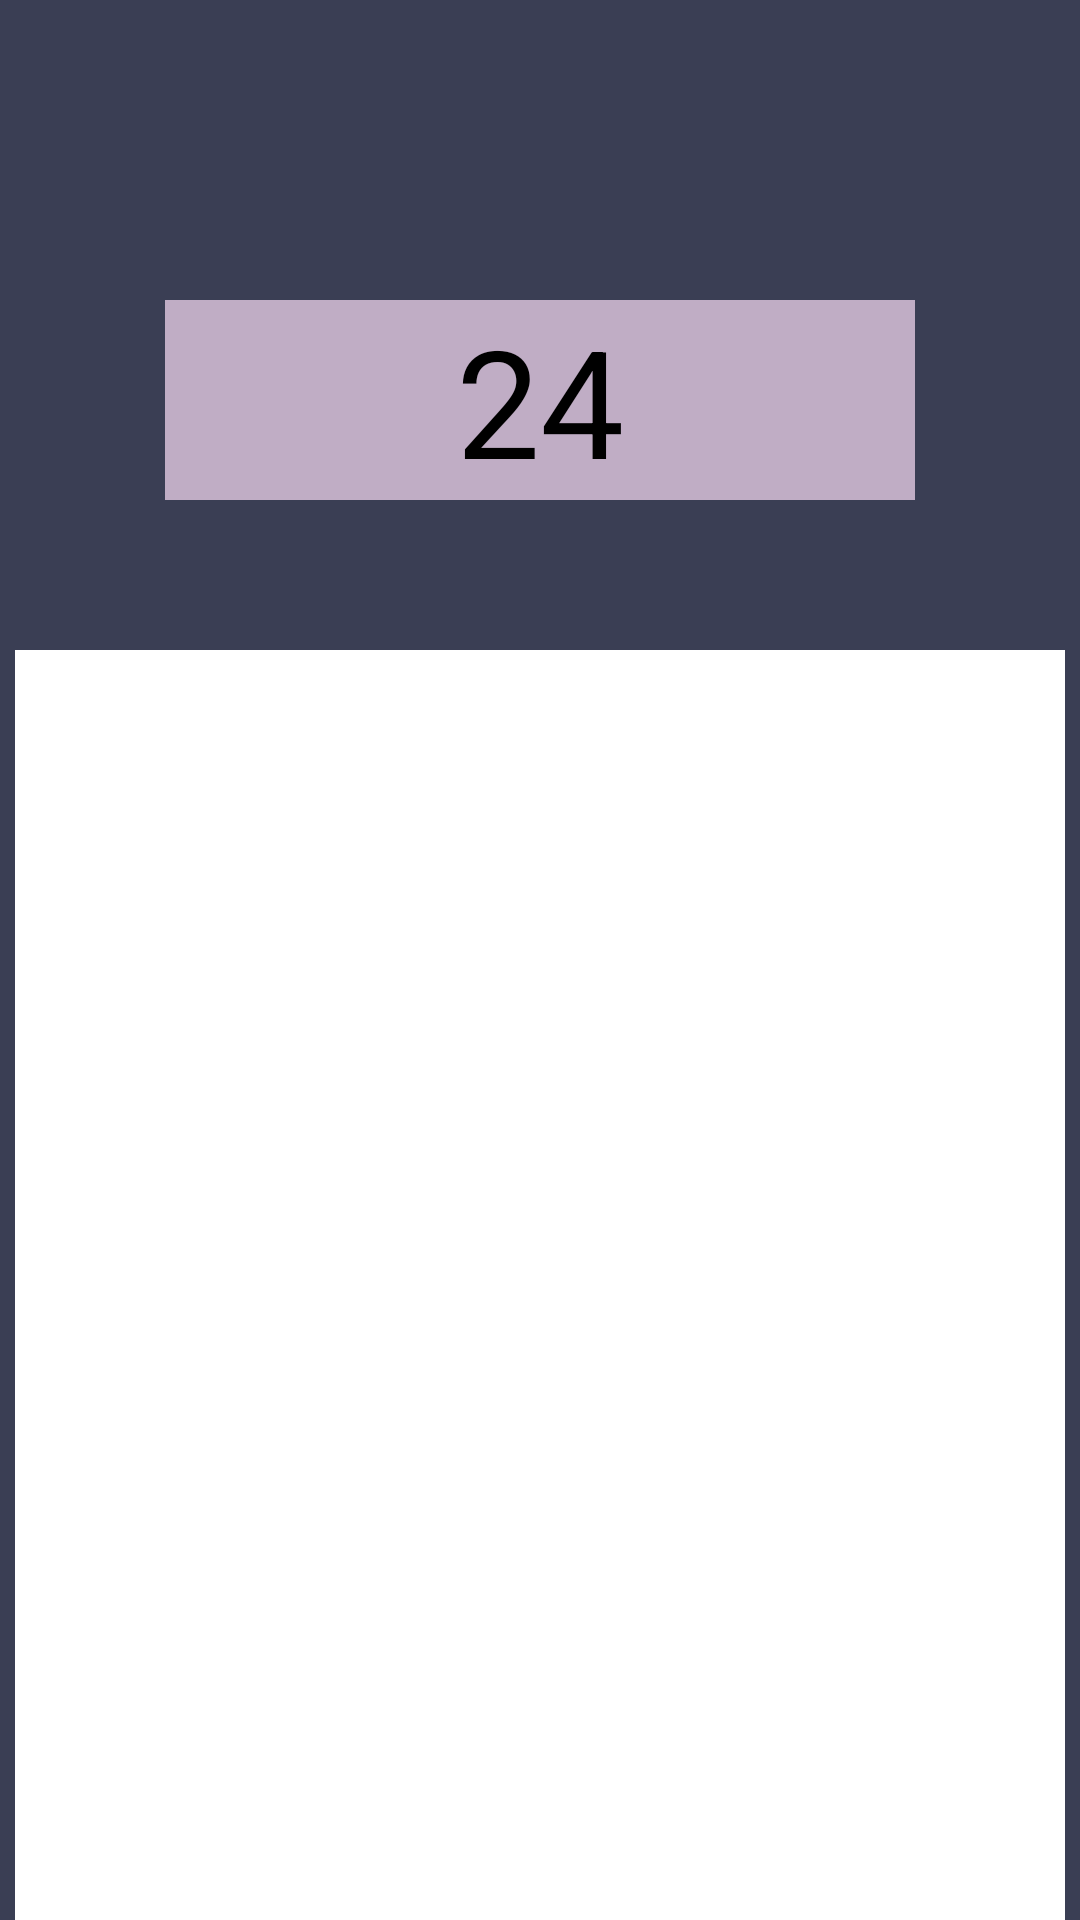

This screen was rendered from an Android layout file. Write that file and the resources it references.
<!-- AndroidManifest.xml: application theme Theme.TwentyFour -->
<!-- res/layout/activity_instructions.xml -->
<?xml version="1.0" encoding="utf-8"?>
<RelativeLayout xmlns:android="http://schemas.android.com/apk/res/android"
    xmlns:app="http://schemas.android.com/apk/res-auto"
    xmlns:tools="http://schemas.android.com/tools"
    android:layout_width="match_parent"
    android:layout_height="match_parent"
    android:background="#3A3E54"
    tools:context=".InstructionsActivity">

    <RelativeLayout
        android:id="@+id/game_name_layout"
        android:layout_width="250dp"
        android:layout_height="wrap_content"
        android:layout_centerHorizontal="true"
        android:layout_marginTop="100dp"
        android:background="#C0ADC5">

        <TextView
            android:id="@+id/game_name_text"
            android:layout_width="120dp"
            android:layout_height="wrap_content"
            android:layout_centerHorizontal="true"
            android:gravity="center_horizontal"
            android:text="@string/game_name_24"
            android:textColor="#000000"
            android:textSize="50sp" />

    </RelativeLayout>

    <TextView
        android:id="@+id/instructions_text"
        android:background="@color/white"
        android:layout_width="350dp"
        android:layout_height="515dp"
        android:layout_below="@+id/game_name_layout"
        android:layout_centerHorizontal="true"
        android:layout_marginTop="50dp"
        android:textColor="@color/black"
        android:textSize="20sp"
        android:gravity="center_horizontal"/>

    <LinearLayout
        android:layout_width="wrap_content"
        android:layout_height="65dp"
        android:gravity="center"
        android:orientation="horizontal"
        android:layout_below="@+id/instructions_text"
        android:layout_marginTop="15dp"
        android:layout_marginLeft="170dp"
        android:layout_marginStart="170dp">

        <Button
            android:layout_width="wrap_content"
            android:layout_height="match_parent"
            android:text="@string/back"
            android:textColor="#000000"
            app:backgroundTint="#ebebeb"
            android:textSize="20sp"
            android:layout_marginRight="15dp"
            android:layout_marginEnd="15dp">
        </Button>

        <Button
            android:layout_width="wrap_content"
            android:layout_height="match_parent"
            android:text="@string/next"
            android:textColor="#000000"
            app:backgroundTint="#ebebeb"
            android:textSize="20sp">
        </Button>
    </LinearLayout>




</RelativeLayout>
<!-- resources referenced by this layout -->
<resources>
  <string name="back">Back</string>
  <string name="game_name_24">24</string>
  <string name="next">Next</string>
  <style name="Theme.TwentyFour" parent="Theme.MaterialComponents.DayNight.DarkActionBar">
          
          <item name="colorPrimary">@color/purple_500</item>
          <item name="colorPrimaryVariant">@color/purple_700</item>
          <item name="colorOnPrimary">@color/white</item>
          
          <item name="colorSecondary">@color/teal_200</item>
          <item name="colorSecondaryVariant">@color/teal_700</item>
          <item name="colorOnSecondary">@color/black</item>
          
          <item name="android:statusBarColor" tools:targetApi="l">
              ?attr/colorPrimaryVariant
          </item>
          
      </style>
  <!-- not gathered from this repository: default colours our renderer supplied (Android Studio template values) -->
  <color name="purple_500">#FF6200EE</color>
  <color name="purple_700">#FF3700B3</color>
  <color name="teal_200">#FF03DAC5</color>
  <color name="teal_700">#FF018786</color>
  <color name="black">#FF000000</color>
  <color name="white">#FFFFFFFF</color>
</resources>
